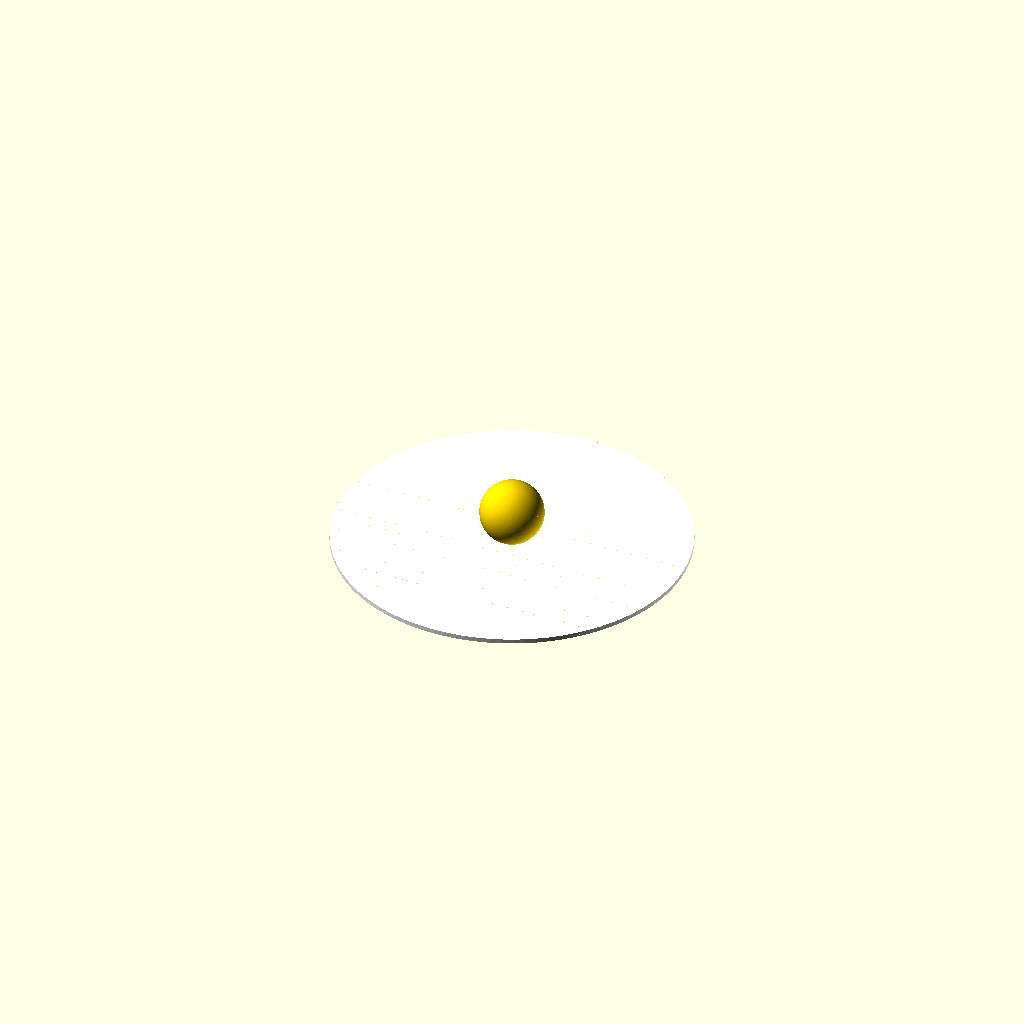
Cell 1 — every parameter at its default value.
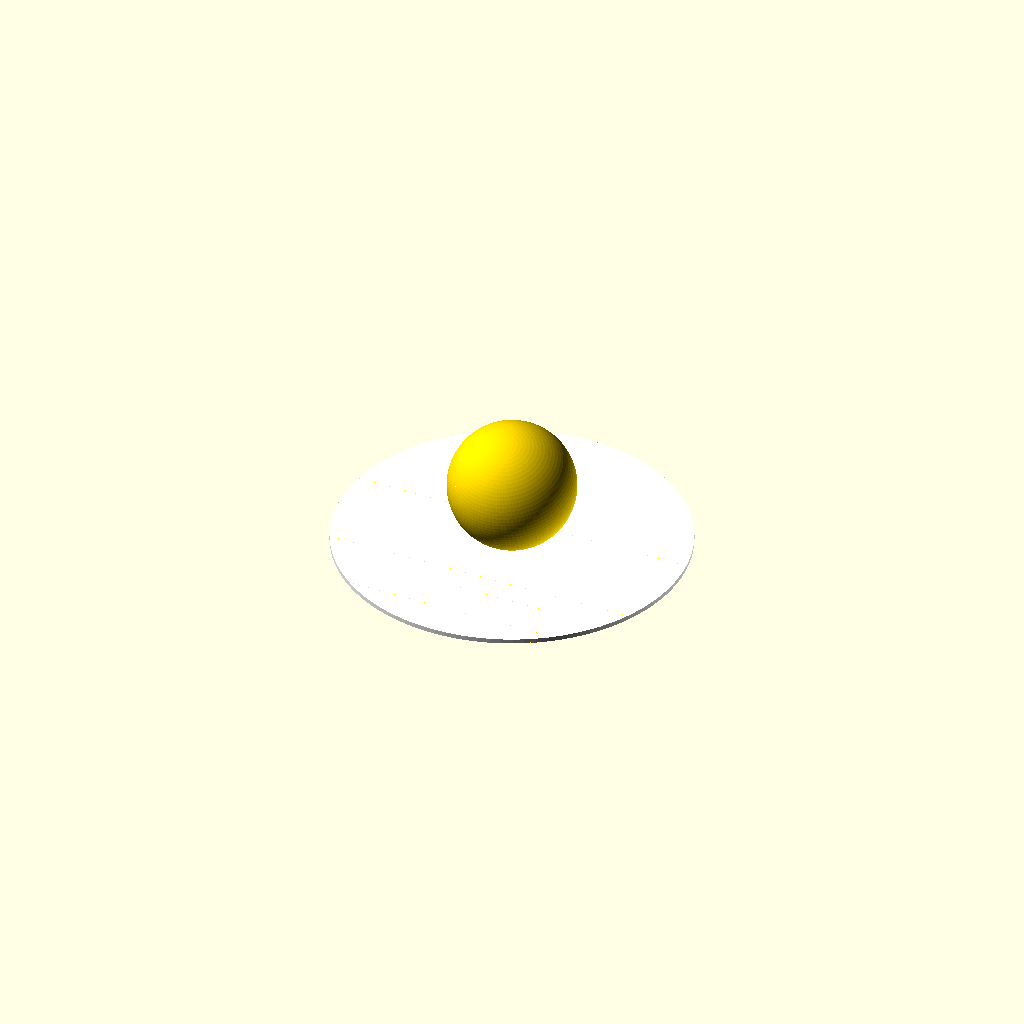
Cell 2: planet_diameter = 27.96 (everything else at default).
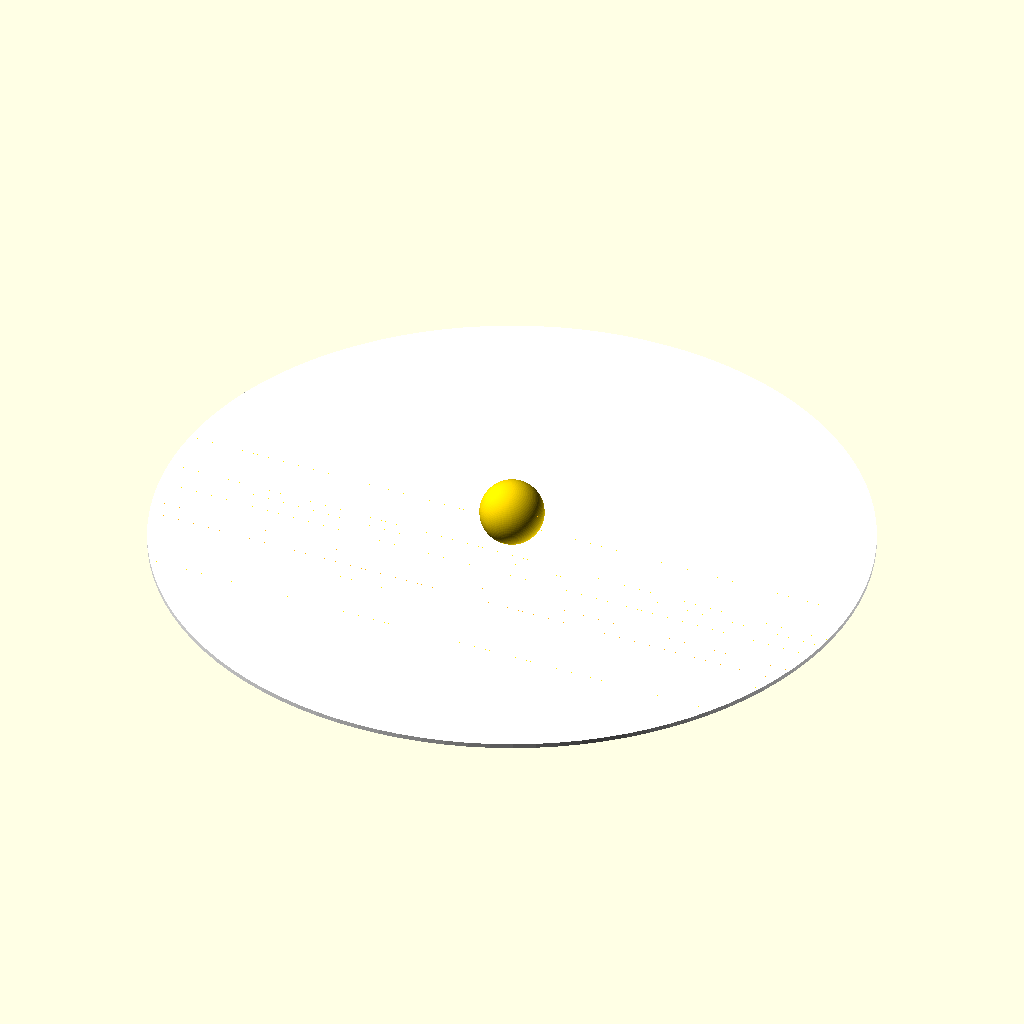
Cell 3 — base_diameter set to 156, the other parameters unchanged.
All cells are drawn from one camera (rotation 55°, 0°, 25°, orthographic, colour scheme Cornfield), so only the parameter changes between them.
The OpenSCAD source (jupiter.scad):
// Jowisz - Model w skali 1 : 10 000 000 000
// Średnica: 13,98 mm
// Kolory: Biały, żółty, pomarańczowy (8 pasów)
// Księżyce: Io (42,17), Europa (67,11), Ganimedes (107,04), Kallisto (188,27)

// Parametry
planet_diameter = 13.98;
planet_radius = planet_diameter / 2;
base_diameter = 78;
base_thickness = 1;
orbit_line_width = 0.4;
orbit_height = 0.2;

// Kolory
color_white = [1, 1, 1];
color_yellow = [1, 0.85, 0];
color_orange = [1, 0.65, 0];
color_black = [0, 0, 0];

// Księżyce - średnice orbit (Io: 84,34, Europa: 134,22, Ganimedes: 214,08, Kallisto: 376,54)
// Wszystkie orbity są za duże, by zmieścić się na podstawie ø78mm
moons = [
];

// Podstawa
color(color_white)
    cylinder(h = base_thickness, r = base_diameter / 2, center = false, $fn = 100);

// Orbity księżyców - czarne okręgi na powierzchni podstawy
for (moon = moons) {
    orbit_radius = moon[1] / 2;
    translate([0, 0, base_thickness])
        color(color_black)
            difference() {
                cylinder(h = orbit_height, r = orbit_radius, center = false, $fn = 100);
                translate([0, 0, -0.1])
                    cylinder(h = orbit_height + 0.2, r = orbit_radius - orbit_line_width, center = false, $fn = 100);
            }
}

// Planeta (kula) - 7 pasów o różnych kolorach, wg wymiarów zdjęcia
// Skala: 13.98 mm model = 98 mm na zdjęciu
planet_center_z = planet_radius;
scale_factor = planet_diameter / 98;
planet_tilt = 18;     // nachylenie osi planety w stopniach
planet_rotation = 110; // obrót wokół osi biegunowej (dodatni = w lewo)

// Strefy wg wymiarów ze zdjęcia (od góry):
// 0-25mm: żółta, 25-35mm: biała, 35-44mm: pomarańczowa, 44-59mm: biała
// 59-68mm: żółta, 68-74mm: biała, 74-98mm: żółta

zone_1_height = (25 - 0) * scale_factor;           // 0-25mm żółta
zone_2_height = (35 - 25) * scale_factor;          // 25-35mm biała
zone_3_height = (44 - 35) * scale_factor;          // 35-44mm pomarańczowa
zone_4_height = (59 - 44) * scale_factor;          // 44-59mm biała
zone_5_height = (68 - 59) * scale_factor;          // 59-68mm żółta
zone_6_height = (74 - 68) * scale_factor;          // 68-74mm biała
zone_7_height = (98 - 74) * scale_factor;          // 74-98mm żółta

// Wielka Czerwona Plama - wymiary ze zdjęcia
grrs_width = 10 * scale_factor;
grrs_height = 7 * scale_factor;
grrs_center_from_top = 69 * scale_factor;
grrs_z_local = planet_radius - grrs_center_from_top;
grrs_surface_distance = sqrt(planet_radius * planet_radius - grrs_z_local * grrs_z_local);
grrs_rotation_angle = atan2(grrs_surface_distance, grrs_z_local);

// Moduł planety ze środkiem w początku układu współrzędnych
module planet() {
    // Strefa 1 (góra) - żółta
    color(color_yellow)
        intersection() {
            sphere(r = planet_radius, $fn = 100);
            translate([-1000, -1000, planet_radius - zone_1_height])
                cube([2000, 2000, zone_1_height]);
        }

    // Strefa 2 - biała
    color(color_white)
        intersection() {
            sphere(r = planet_radius, $fn = 100);
            translate([-1000, -1000, planet_radius - zone_1_height - zone_2_height])
                cube([2000, 2000, zone_2_height]);
        }

    // Strefa 3 - pomarańczowa
    color(color_orange)
        intersection() {
            sphere(r = planet_radius, $fn = 100);
            translate([-1000, -1000, planet_radius - zone_1_height - zone_2_height - zone_3_height])
                cube([2000, 2000, zone_3_height]);
        }

    // Strefa 4 - biała
    color(color_white)
        intersection() {
            sphere(r = planet_radius, $fn = 100);
            translate([-1000, -1000, planet_radius - zone_1_height - zone_2_height - zone_3_height - zone_4_height])
                cube([2000, 2000, zone_4_height]);
        }

    // Strefa 5 - żółta
    color(color_yellow)
        intersection() {
            sphere(r = planet_radius, $fn = 100);
            translate([-1000, -1000, planet_radius - zone_1_height - zone_2_height - zone_3_height - zone_4_height - zone_5_height])
                cube([2000, 2000, zone_5_height]);
        }

    // Strefa 6 - biała
    color(color_white)
        intersection() {
            sphere(r = planet_radius, $fn = 100);
            translate([-1000, -1000, planet_radius - zone_1_height - zone_2_height - zone_3_height - zone_4_height - zone_5_height - zone_6_height])
                cube([2000, 2000, zone_6_height]);
        }

    // Strefa 7 (dół) - żółta
    color(color_yellow)
        intersection() {
            sphere(r = planet_radius, $fn = 100);
            translate([-1000, -1000, -planet_radius])
                cube([2000, 2000, zone_7_height]);
        }

    // Wielka Czerwona Plama - eliptyczny element na boku sfery, styczny do powierzchni
    color(color_orange)
        translate([grrs_surface_distance, 0, grrs_z_local])
            rotate(grrs_rotation_angle, [0, 1, 0])
                linear_extrude(height = 0.03, center = true)
                    scale([grrs_height / 2, grrs_width / 2, 1])
                        circle(r = 1, $fn = 60);
}

// Planeta nachylona o planet_tilt stopni, środek zachowany
// Obrót wokół osi biegunowej (Z) przed nachyleniem — zachowuje lokalną oś biegunów
translate([0, 0, planet_center_z])
    rotate([planet_tilt, 0, 0])
        rotate([0, 0, planet_rotation])
            planet();
Customizer parameters (derived from the source; name, type, default, range or options):
planet_diameter: number, default 13.98
base_diameter: number, default 78
base_thickness: number, default 1
orbit_line_width: number, default 0.4
orbit_height: number, default 0.2
color_white: vector, default [1, 1, 1]
color_yellow: vector, default [1, 0.85, 0]
color_orange: vector, default [1, 0.65, 0]
color_black: vector, default [0, 0, 0]
planet_tilt: number, default 18
planet_rotation: number, default 110
